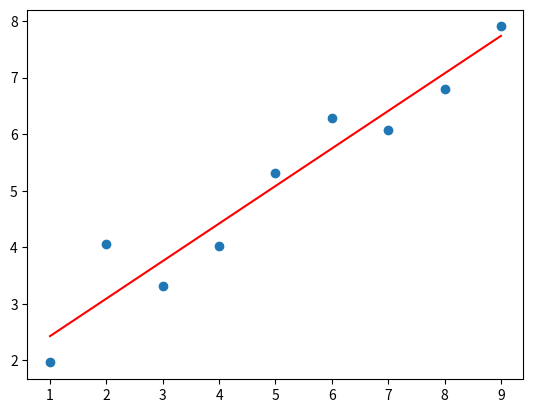

Write Python code to recreate this figure.
import random, math
import matplotlib.pyplot as plt

X = list(range(1, 10))
Y = [0.6 * x + 2 + 2 * (random.random() - 0.5) for x in X]


def mean(X):
    return sum(X) / len(X)


def sd(X):
    m = mean(X)

    return math.sqrt(1 / len(X) * sum([(x - m) ** 2 for x in X]))


def normalize(X):
    N = len(X)

    m = mean(X)
    standard_deviation = sd(X)

    return [(x - m) / standard_deviation for x in X]


def relu(x):
    return -0.25 * x if(x < 0) else x


def relu_prime(x):
    return -0.25 if(x < 0) else 1


def predict(w1, b1, X):
    Y_hat = [w1 * x + b1 for x in X]

    return Y_hat


def train(X, Y, iterations = 10000, learning_rate = 0.0075, debug = False):
    print("\nNN trained in " + str(iterations) + " iterations with a learning rate of " + str(learning_rate) + "\n")

    printing = False
    gradient_check = False

    # Initialize parameters
    m = len(X)

    w1 = math.sqrt(2) * random.random()
    b1 = 0

    for i in range(iterations):
        if(printing):
            print("\nIteration " + str(i) + "\n")
            print(w1, b1)

        # Forward propagation
        Y_hat = predict(w1, b1, X)

        # Cost
        Y_hat_Y = [x - y for x, y in zip(Y_hat, Y)]
        J = 1 / m * sum([x * x for x in Y_hat_Y])

        if(printing):
            print("J(w, b): " + str(J))

        # Back prop
        dw1 = 1 / m * sum([2 * x * y for x, y in zip(Y_hat_Y, X)])
        db1 = 1 / m * sum([2 * x for x in Y_hat_Y])

        # Gradient check
        if(gradient_check):
            epsilon = 0.0000001

            Y_hat_plus = predict(w1 + epsilon, b1, X)
            Y_hat_Y_plus = [x - y for x, y in zip(Y_hat_plus, Y)]
            Y_hat_minus = predict(w1 - epsilon, b1, X)
            Y_hat_Y_minus = [x - y for x, y in zip(Y_hat_minus, Y)]
            J_plus = 1 / m * sum([x * x for x in Y_hat_Y_plus])
            J_minus = 1 / m * sum([x * x for x in Y_hat_Y_minus])

            gradient_approximation = (J_plus - J_minus) / (2 * epsilon)
            print(gradient_approximation, dw1, gradient_approximation - dw1)

        # Update parameters
        w1 = w1 - learning_rate * dw1
        b1 = b1 - learning_rate * db1

    print("Train MSE: " + str(J))

    return w1, b1


config = "Plot"

if(config == "Test"):
    X_norm = normalize(X)
    Y_norm = normalize(Y)

    w1, b1 = train(X_norm, Y_norm)
    Y_hat_norm = predict(w1, b1, X_norm)

    # Costs
    epsilon = 0.01

    Y_hat_Y = [x - y for x, y in zip(Y_hat_norm, Y_norm)]
    J = 1 / len(X) * sum([x * x for x in Y_hat_Y])

    Y_hat_norm_plus = predict(w1 * (1 + epsilon), b1, X_norm)

    Y_hat_Y_plus = [x - y for x, y in zip(Y_hat_norm_plus, Y_norm)]
    J_plus = 1 / len(X) * sum([x * x for x in Y_hat_Y_plus])

    Y_hat_norm_minus = predict(w1 * (1 - epsilon), b1, X_norm)

    Y_hat_Y_minus = [x - y for x, y in zip(Y_hat_norm_minus, Y_norm)]
    J_minus = 1 / len(X) * sum([x * x for x in Y_hat_Y_minus])

    if((J <= J_plus) & (J <= J_minus)):
        print("OK: local minimum found.")
    else:
        print(J, J_plus, J_minus)
        print("ERROR: local minimum not found!")

if(config == "Debug"):
    X_norm = normalize(X)
    Y_norm = normalize(Y)

    w1, b1 = train(X_norm, Y_norm, iterations = 10, debug = True)

if(config == "Plot"):
    X_norm = normalize(X)
    Y_norm = normalize(Y)

    w1, b1 = train(X_norm, Y_norm)
    Y_hat_norm = predict(w1, b1, X_norm)

    mean_Y = mean(Y)
    sd_Y = sd(Y)
    Y_hat = [x * sd_Y + mean_Y for x in Y_hat_norm]

    #print("X: " + str(X))
    #print("Y: " + str(Y))
    #print("Y_hat: " + str(Y_hat))

    plt.plot(X, Y, "o")
    plt.plot(X, Y_hat, "r-")
    plt.show()
